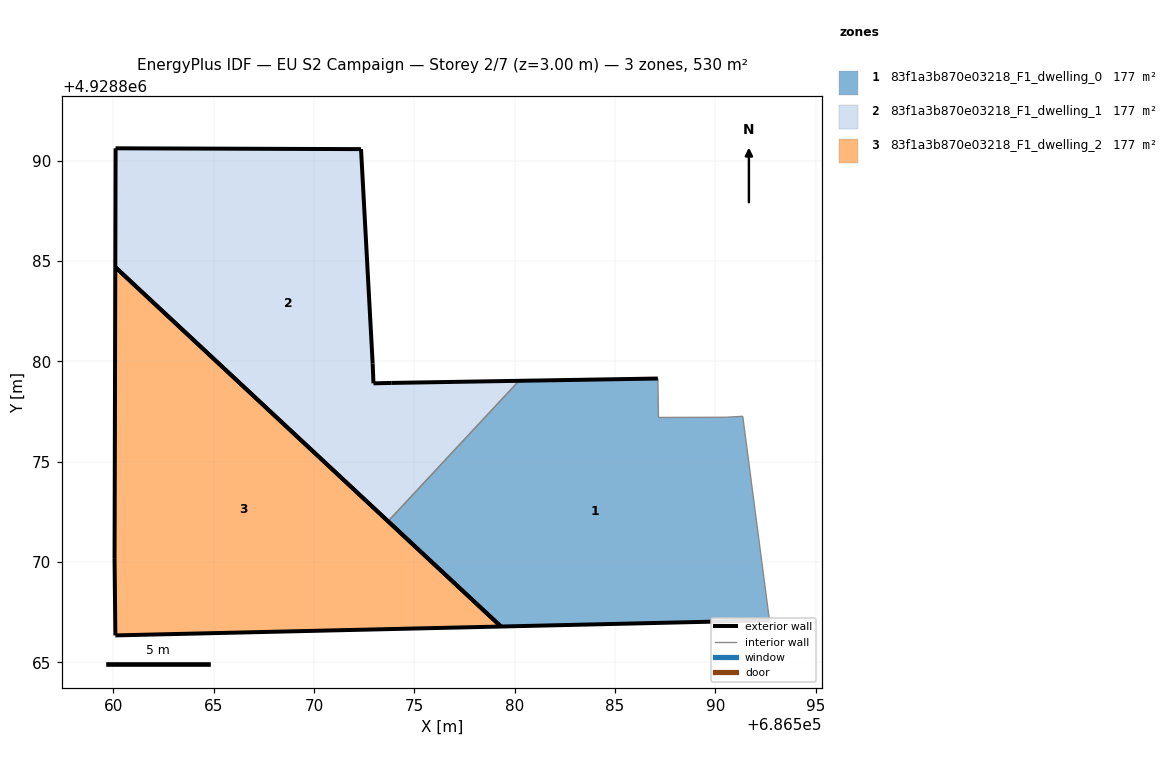
=== STOREY PLAN SPEC (per zone: floor XY polygon, exterior-wall plan segments, windows/doors) ===
zone 1: 83f1a3b870e03218_F1_dwelling_0  (176.6 m²)
  floor: (686592.69, 4928867.09) (686591.36, 4928877.26) (686590.55, 4928877.21) (686587.16, 4928877.20) (686587.13, 4928879.14) (686580.22, 4928879.03) (686573.69, 4928872.03) (686579.32, 4928866.78)
  exterior wall: (686592.69, 4928867.09) – (686579.32, 4928866.78)  [13.4 m]
  exterior wall: (686579.32, 4928866.78) – (686573.69, 4928872.03)  [7.7 m]
  exterior wall: (686580.22, 4928879.03) – (686587.13, 4928879.14)  [6.9 m]
  interior walls: 5
zone 2: 83f1a3b870e03218_F1_dwelling_1  (176.6 m²)
  floor: (686573.69, 4928872.03) (686580.22, 4928879.03) (686573.87, 4928878.92) (686572.96, 4928878.90) (686572.92, 4928879.88) (686572.34, 4928890.57) (686560.11, 4928890.61) (686560.10, 4928884.69)
  exterior wall: (686573.69, 4928872.03) – (686560.10, 4928884.69)  [18.6 m]
  exterior wall: (686560.10, 4928884.69) – (686560.11, 4928890.61)  [5.9 m]
  exterior wall: (686560.11, 4928890.61) – (686572.34, 4928890.57)  [12.2 m]
  exterior wall: (686572.34, 4928890.57) – (686572.92, 4928879.88)  [10.7 m]
  exterior wall: (686572.92, 4928879.88) – (686572.96, 4928878.90)  [1.0 m]
  exterior wall: (686572.96, 4928878.90) – (686573.87, 4928878.92)  [0.9 m]
  exterior wall: (686573.87, 4928878.92) – (686580.22, 4928879.03)  [6.3 m]
  interior walls: 1
zone 3: 83f1a3b870e03218_F1_dwelling_2  (176.6 m²)
  floor: (686579.32, 4928866.78) (686560.10, 4928884.69) (686560.06, 4928870.15) (686560.10, 4928866.34)
  exterior wall: (686560.10, 4928884.69) – (686579.32, 4928866.78)  [26.3 m]
  exterior wall: (686579.32, 4928866.78) – (686560.10, 4928866.34)  [19.2 m]
  exterior wall: (686560.10, 4928866.34) – (686560.06, 4928870.15)  [3.8 m]
  exterior wall: (686560.06, 4928870.15) – (686560.10, 4928884.69)  [14.5 m]

=== DERIVED (storey summary) ===
Building: EU S2 Campaign
Storey: 2 of 7  (floor level z = 3.00 m)
Storey gross floor area: 529.9 m²
Zones on this storey: 3
  - 83f1a3b870e03218_F1_dwelling_0: floor 176.6 m²; exterior wall 28.0 m (84.0 m²); WWR 0.0%
  - 83f1a3b870e03218_F1_dwelling_1: floor 176.6 m²; exterior wall 55.7 m (167.0 m²); WWR 0.0%
  - 83f1a3b870e03218_F1_dwelling_2: floor 176.6 m²; exterior wall 63.8 m (191.5 m²); WWR 0.0%
Zone adjacency (shared interzone walls):
  - 83f1a3b870e03218_F1_dwelling_0 ↔ 83f1a3b870e03218_F1_dwelling_1